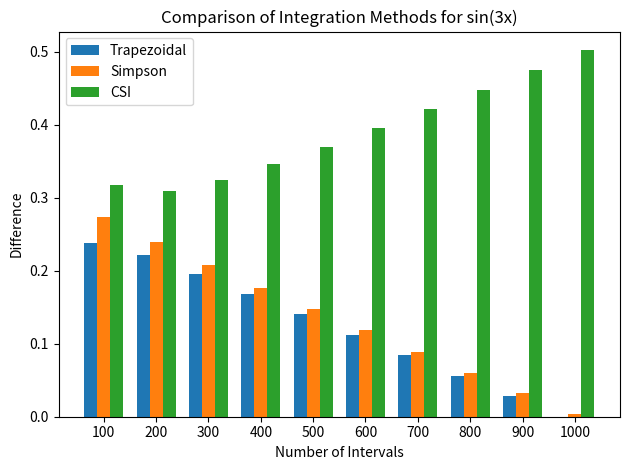

Write Python code to recreate this figure.
import numpy as np
import matplotlib.pyplot as plt

trapezoidal_data = [
    (100, 0.23852036096448687),
    (200, 0.22212115110926264),
    (300, 0.19601212664333947),
    (400, 0.16850844085703226),
    (500, 0.1406159816880379),
    (600, 0.11257638212320553),
    (700, 0.08447010086008616),
    (800, 0.056329765094303486),
    (900, 0.02817049286435569),
    (1000, 7.771561172376096E-16)
]

simpson_data = [
    (100, 0.2742497120195412),
    (200, 0.2393040764242639),
    (300, 0.20730975976849894),
    (400, 0.17692203464781575),
    (500, 0.1473181389669816),
    (600, 0.11814553295004249),
    (700, 0.08923386589587434),
    (800, 0.060491629293949745),
    (900, 0.031865480446838845),
    (1000, 0.0033222859476388367)
]

csi_data = [
    (100, 0.317662344102558),
    (200, 0.30919703923956043),
    (300, 0.324263379117672),
    (400, 0.3457247443223523),
    (500, 0.36982473023849294),
    (600, 0.3952663334812694),
    (700, 0.42148275755032644),
    (800, 0.4481870218946503),
    (900, 0.47521827896676516),
    (1000, 0.5024793843129194)
]

x = np.arange(len(trapezoidal_data))
width = 0.25
fig, ax = plt.subplots()
rects1 = ax.bar(x - width, [item[1] for item in trapezoidal_data], width, label='Trapezoidal')
rects2 = ax.bar(x, [item[1] for item in simpson_data], width, label='Simpson')
rects3 = ax.bar(x + width, [item[1] for item in csi_data], width, label='CSI')

ax.set_xlabel('Number of Intervals')
ax.set_ylabel('Difference')
ax.set_title('Comparison of Integration Methods for sin(3x)')
ax.set_xticks(x)
ax.set_xticklabels([item[0] for item in trapezoidal_data])
ax.legend()

fig.tight_layout()

plt.show()
